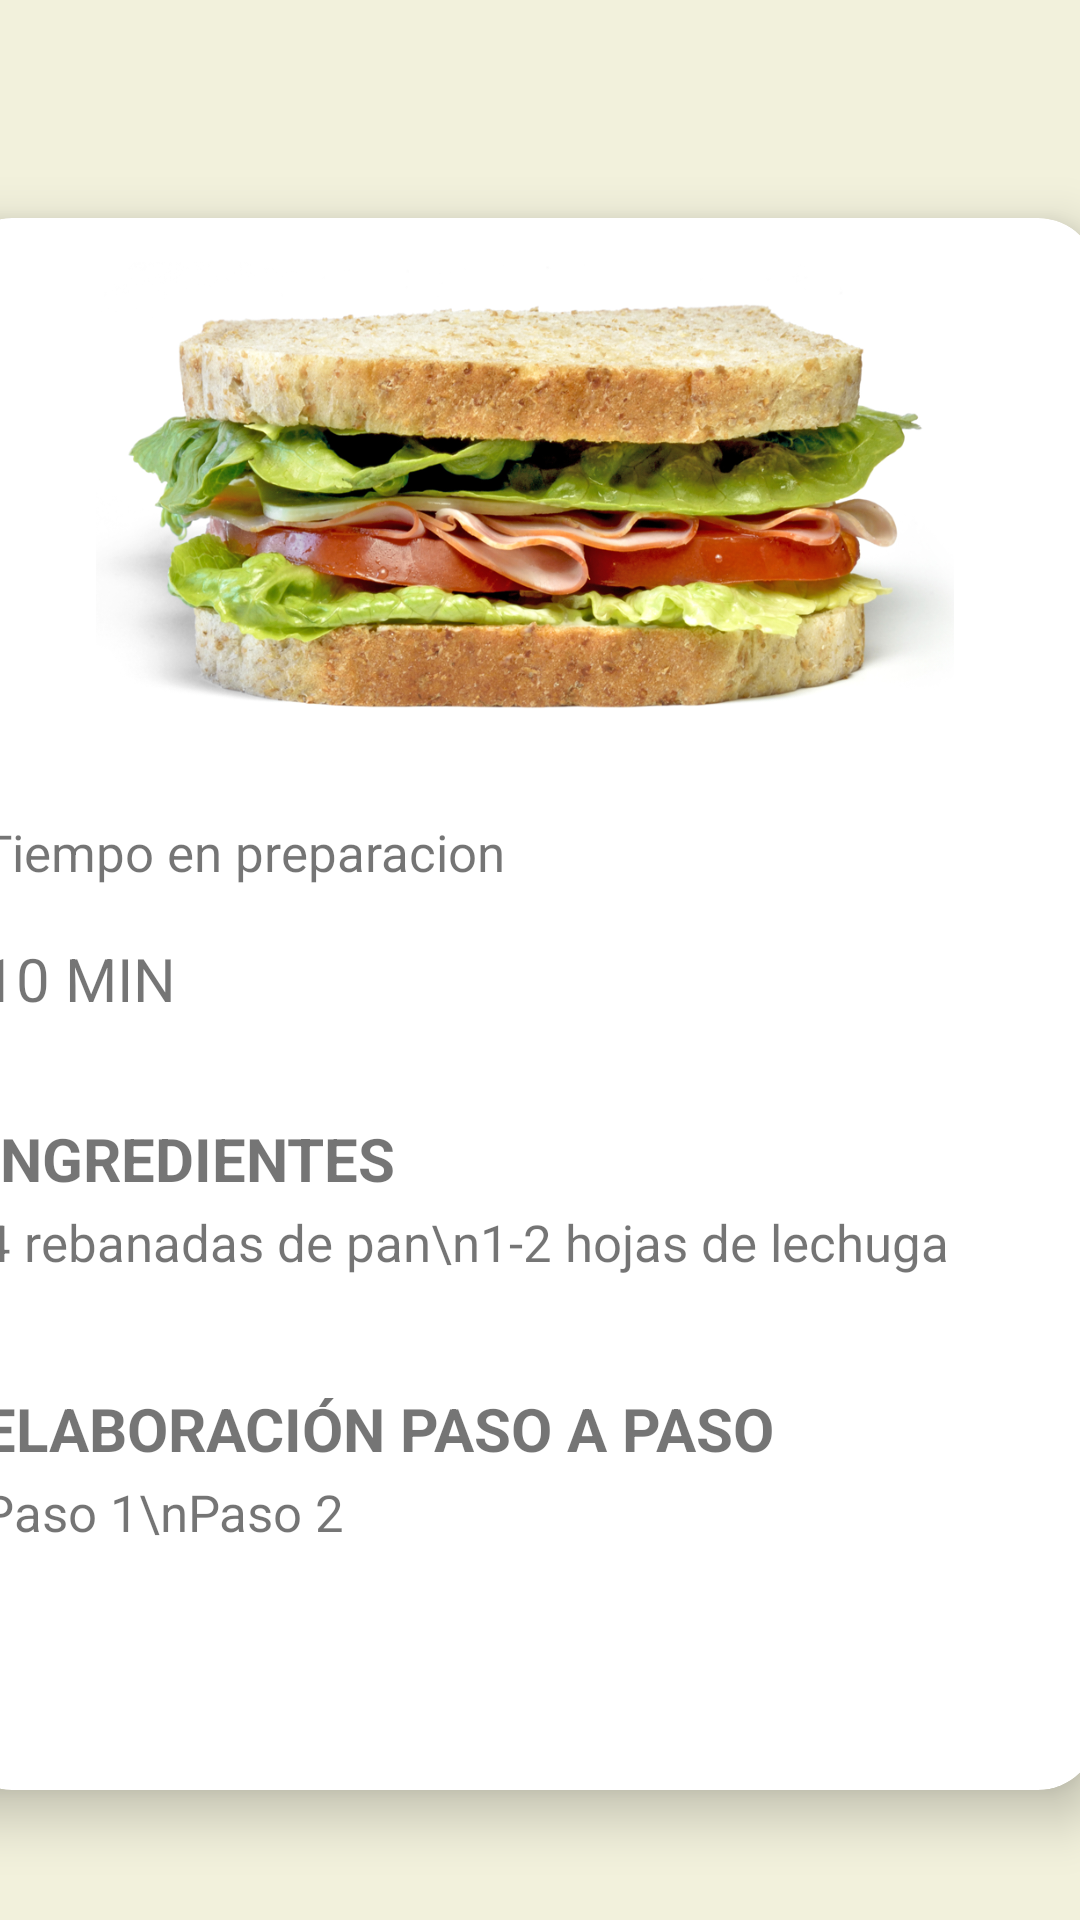

Reconstruct the res/layout file that produces this screen, plus the resources it refers to.
<!-- AndroidManifest.xml: application theme Theme.Eatify -->
<!-- res/layout/detalle.xml -->
<?xml version="1.0" encoding="utf-8"?>
<androidx.constraintlayout.widget.ConstraintLayout xmlns:android="http://schemas.android.com/apk/res/android"
    xmlns:tools="http://schemas.android.com/tools"
    android:layout_width="match_parent"
    android:layout_height="match_parent"
    xmlns:app="http://schemas.android.com/apk/res-auto"
    android:background="@color/backGround">

    <androidx.cardview.widget.CardView
        android:layout_width="418dp"
        android:layout_height="572dp"
        android:layout_margin="10dp"
        app:cardBackgroundColor="@color/white"
        app:cardCornerRadius="20dp"
        app:cardElevation="10dp"
        app:cardMaxElevation="12dp"
        app:cardPreventCornerOverlap="true"
        app:cardUseCompatPadding="true"
        app:layout_constraintBottom_toBottomOf="parent"
        app:layout_constraintEnd_toEndOf="parent"
        app:layout_constraintHorizontal_bias="0.571"
        app:layout_constraintStart_toStartOf="parent"
        app:layout_constraintTop_toTopOf="parent"
        app:layout_constraintVertical_bias="0.805">

        <ImageView
            android:id="@+id/img"
            android:layout_width="286dp"
            android:layout_height="170dp"
            android:layout_gravity="top|center"
            android:layout_margin="10dp"
            android:contentDescription="@string/app_name"
            android:src="@drawable/sandwich" />

        <TextView
            android:id="@+id/textView2"
            android:layout_width="match_parent"
            android:layout_height="match_parent"
            android:text="Tiempo en preparacion"
            android:layout_marginTop="200dp"
            android:layout_marginLeft="10dp"
            android:textSize="17sp"/>

        <TextView
            android:id="@+id/textView3"
            android:layout_width="match_parent"
            android:layout_height="match_parent"
            android:text="10 MIN"
            android:layout_marginTop="240dp"
            android:layout_marginLeft="10dp"
            android:textSize="20sp"/>

        <TextView
            android:id="@+id/textView4"
            android:layout_width="match_parent"
            android:layout_height="match_parent"
            android:text="INGREDIENTES"
            android:layout_marginTop="300dp"
            android:layout_marginLeft="10dp"
            android:textSize="20sp"
            android:textStyle="bold"/>

        <TextView
            android:id="@+id/textView5"
            android:layout_width="match_parent"
            android:layout_height="match_parent"
            android:text="4 rebanadas de pan\n1-2 hojas de lechuga"
            android:layout_marginTop="330dp"
            android:layout_marginLeft="10dp"
            android:textSize="17sp"/>

        <TextView
            android:id="@+id/textView7"
            android:layout_width="match_parent"
            android:layout_height="match_parent"
            android:text="ELABORACIÓN PASO A PASO"
            android:layout_marginTop="390dp"
            android:layout_marginLeft="10dp"
            android:textSize="20sp"
            android:textStyle="bold"/>

        <TextView
            android:id="@+id/textView8"
            android:layout_width="match_parent"
            android:layout_height="match_parent"
            android:text="Paso 1\nPaso 2"
            android:layout_marginTop="420dp"
            android:layout_marginLeft="10dp"
            android:textSize="17sp"/>


    </androidx.cardview.widget.CardView>


</androidx.constraintlayout.widget.ConstraintLayout>
<!-- resources referenced by this layout -->
<resources>
  <color name="backGround">#FFF2F1DC</color>
  <color name="white">#FFFFFFFF</color>
  <!-- drawable sandwich: png bitmap (drawable, 709579 bytes) -->
  <string name="app_name">Eatify</string>
  <style name="Theme.Eatify" parent="Theme.MaterialComponents.DayNight.DarkActionBar">
          
          <item name="colorPrimary">@color/purple_500</item>
          <item name="colorPrimaryVariant">@color/purple_700</item>
          <item name="colorOnPrimary">@color/white</item>
          
          <item name="colorSecondary">@color/teal_200</item>
          <item name="colorSecondaryVariant">@color/teal_700</item>
          <item name="colorOnSecondary">@color/black</item>
          
          <item name="android:statusBarColor" tools:targetApi="l">?attr/colorPrimaryVariant</item>
          
      </style>
  <color name="purple_500">#FF6200EE</color>
  <color name="purple_700">#FF3700B3</color>
  <color name="teal_200">#FF03DAC5</color>
  <color name="teal_700">#FF018786</color>
  <color name="black">#FF000000</color>
</resources>
